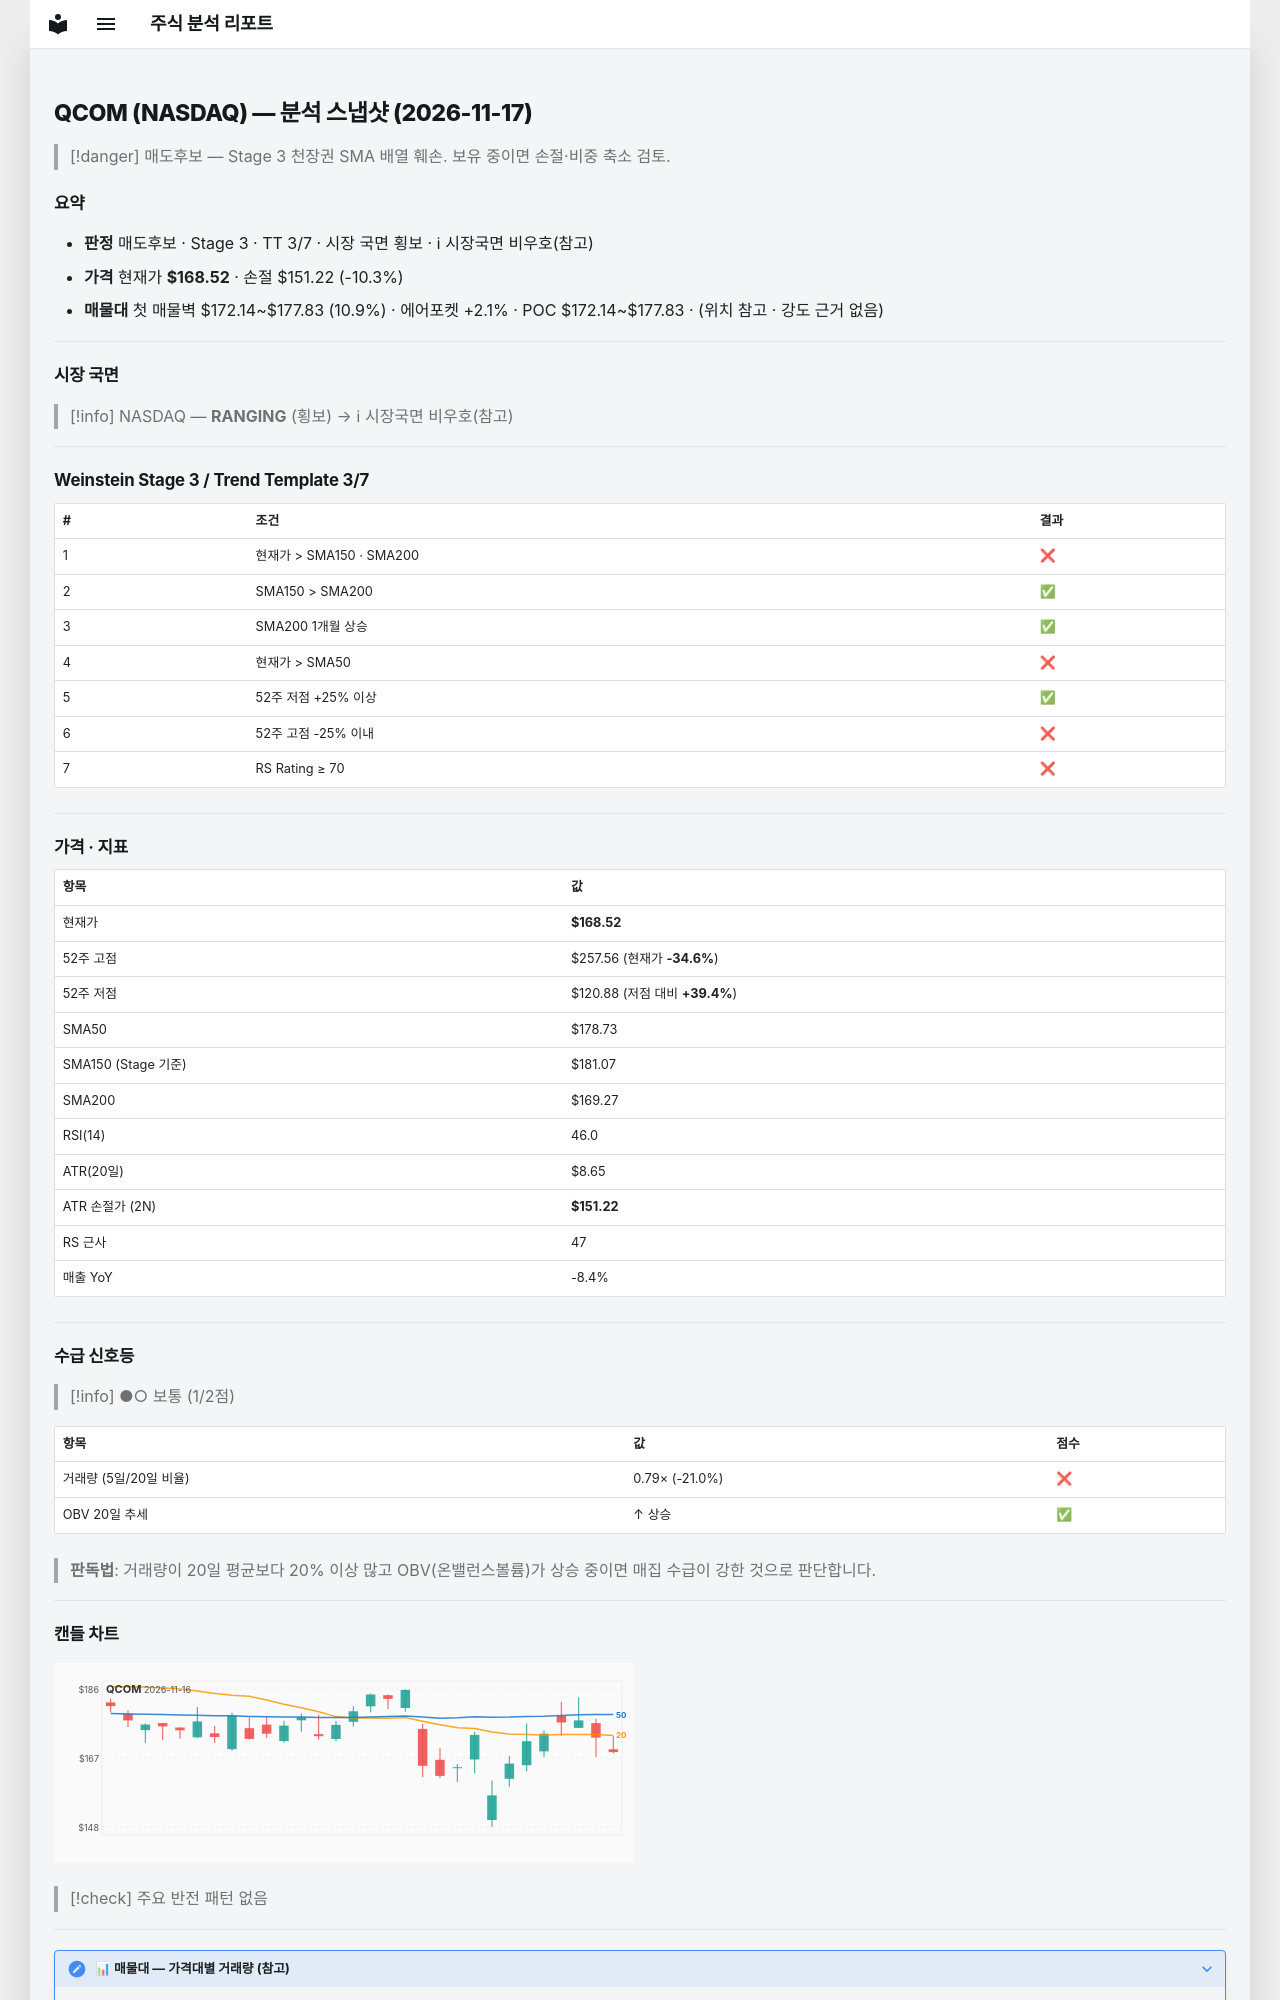

repository: soloandco/stock-reports · page: snapshots/QCOM-2026-11-17/index.html · generator: mkdocs

---
type: analysis-snapshot
title: QCOM 분석 스냅샷
ticker: QCOM
market: NASDAQ
created: 2026-11-17
updated: 2026-11-17
bar-date: 2026-11-16
verdict: 매도후보
real-rr: 2.16
sma50-gap-pct: -5.7
weekly-position: 저항대아래
weekly-overhead-price: 205.85
weekly-overhead-pct: 22.2
stage: 3
trend-template-score: 3
tt-max: 7
ma-set: sma-50-150-200
price: 168.52000427246094
stop-price: 151.22163325413325
market-regime: RANGING
supply-demand-score: 1/2
supply-demand-label: 보통
status: tracking
tags:
  - stock-agent
  - watchlist
  - QCOM
  - analysis
related:
  - "[[analysis-template]]"
---

# QCOM (NASDAQ) — 분석 스냅샷 (2026-11-17)

> [!danger] 매도후보 — Stage 3 천장권
> SMA 배열 훼손. 보유 중이면 손절·비중 축소 검토.

## 요약

- **판정** 매도후보 · Stage 3 · TT 3/7 · 시장 국면 횡보 · ℹ 시장국면 비우호(참고)
- **가격** 현재가 **$168.52** · 손절 $151.22 (-10.3%)
- **매물대** 첫 매물벽 $172.14~$177.83 (10.9%) · 에어포켓 +2.1% · POC $172.14~$177.83 · (위치 참고 · 강도 근거 없음)

---

## 시장 국면

> [!info] NASDAQ — **RANGING** (횡보) → ℹ 시장국면 비우호(참고)

---

## Weinstein Stage 3 / Trend Template 3/7

| # | 조건 | 결과 |
|---|------|------|
| 1 | 현재가 > SMA150 · SMA200 | ❌ |
| 2 | SMA150 > SMA200 | ✅ |
| 3 | SMA200 1개월 상승 | ✅ |
| 4 | 현재가 > SMA50 | ❌ |
| 5 | 52주 저점 +25% 이상 | ✅ |
| 6 | 52주 고점 -25% 이내 | ❌ |
| 7 | RS Rating ≥ 70 | ❌ |

---

## 가격 · 지표

| 항목 | 값 |
|------|---|
| 현재가 | **$168.52** |
| 52주 고점 | $257.56 (현재가 **-34.6%**) |
| 52주 저점 | $120.88 (저점 대비 **+39.4%**) |
| SMA50 | $178.73 |
| SMA150 (Stage 기준) | $181.07 |
| SMA200 | $169.27 |
| RSI(14) | 46.0 |
| ATR(20일) | $8.65 |
| ATR 손절가 (2N) | **$151.22** |
| RS 근사 | 47 |
| 매출 YoY | -8.4% |

---
## 수급 신호등

> [!info] ●○ 보통 (1/2점)

| 항목 | 값 | 점수 |
|------|------|------|
| 거래량 (5일/20일 비율) | 0.79× (-21.0%) | ❌ |
| OBV 20일 추세 | ↑ 상승 | ✅ |

> **판독법**: 거래량이 20일 평균보다 20% 이상 많고 OBV(온밸런스볼륨)가 상승 중이면 매집 수급이 강한 것으로 판단합니다.

---
